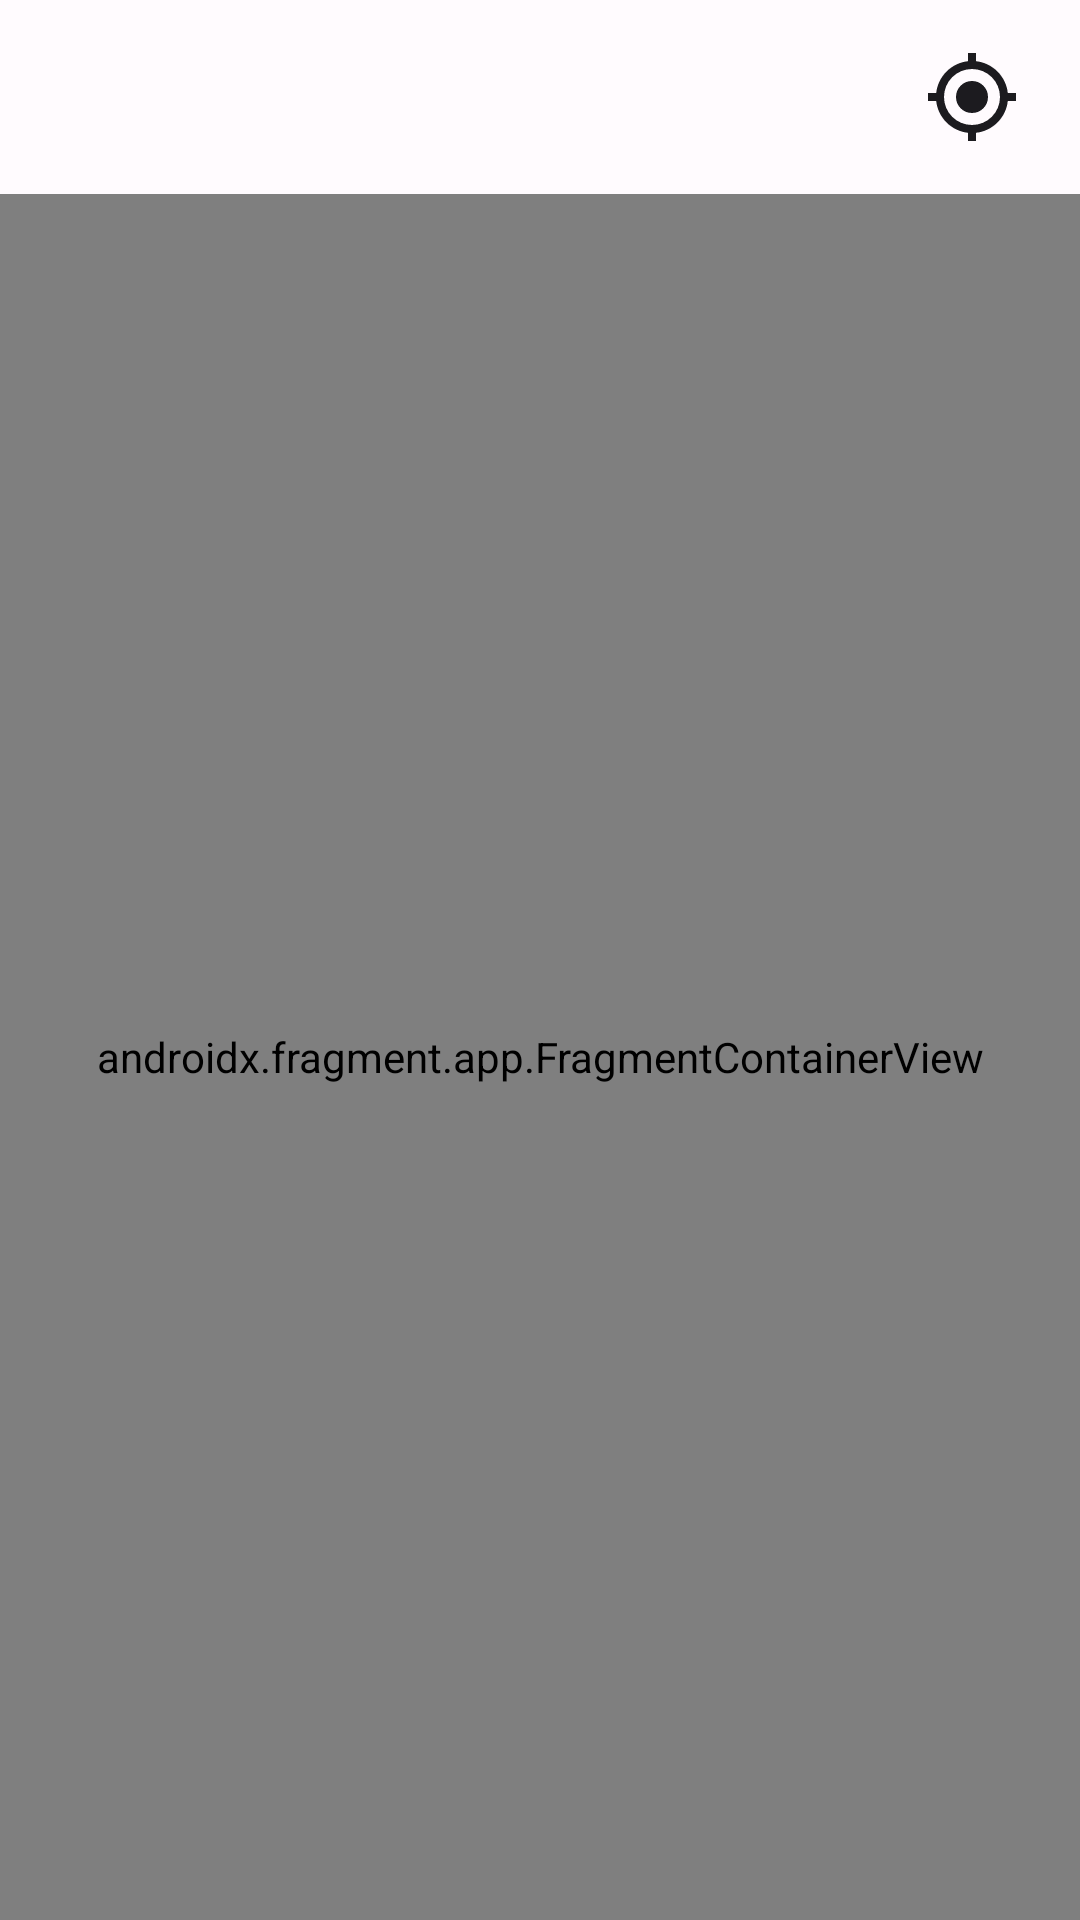

Reconstruct the res/layout file that produces this screen, plus the resources it refers to.
<!-- AndroidManifest.xml: application theme Theme.MyApplication -->
<!-- res/layout/activity_main.xml -->
<LinearLayout xmlns:android="http://schemas.android.com/apk/res/android"
    xmlns:app="http://schemas.android.com/apk/res-auto"
    xmlns:tools="http://schemas.android.com/tools"
    android:layout_width="match_parent"
    android:layout_height="match_parent"
    android:background="@color/colorSurface"
    android:orientation="vertical"
    tools:context=".MainActivity" >

    <LinearLayout
        android:id="@+id/ll_top"
        android:layout_width="match_parent"
        android:layout_height="wrap_content"
        android:gravity="center_vertical"
        android:orientation="horizontal" >

        <LinearLayout
            android:layout_width="match_parent"
            android:layout_height="wrap_content"
            android:layout_marginStart="20dp"
            android:layout_weight="1"
            android:orientation="vertical" >

            <TextView
                android:id="@+id/tv_date"
                android:layout_width="wrap_content"
                android:layout_height="wrap_content"
                android:layout_marginTop="14dp"
                android:textColor="@color/colorPrimary"
                android:textSize="12sp"
                android:textStyle="bold" />

            <TextView
                android:id="@+id/tv_city"
                android:layout_width="wrap_content"
                android:layout_height="wrap_content"
                android:layout_marginBottom="10dp"
                android:textColor="@color/colorOnSurface"
                android:textSize="18sp" />
        </LinearLayout>

        <ImageView
            android:id="@+id/iv_location"
            android:layout_width="32dp"
            android:layout_height="32dp"
            android:layout_marginEnd="20dp"
            android:src="@drawable/gps"
			android:tint="@color/colorOnSurface" />
    </LinearLayout>

    <androidx.fragment.app.FragmentContainerView
        android:id="@+id/nav_host"
        android:name="com.fragula2.FragulaNavHostFragment"
        android:layout_width="match_parent"
        android:layout_height="match_parent"
        app:defaultNavHost="true"
        app:navGraph="@navigation/nav_graph" />

</LinearLayout>
<!-- resources referenced by this layout -->
<resources>
  <color name="colorOnSurface">#ff1c1b1f</color>
  <color name="colorPrimary">#ff6750a4</color>
  <color name="colorSurface">#fffffbfe</color>
  <!-- drawable gps (drawable) -->
  <vector
  	xmlns:android="http://schemas.android.com/apk/res/android"
  	android:width="24dp"
  	android:height="24dp"
  	android:viewportHeight="24"
  	android:viewportWidth="24"
  	android:tint="@color/colorOnSurface">
  
  		<path
  			android:fillColor="#ff000000"
  			android:pathData="M12,8A4,4 0,0 1,16 12A4,4 0,0 1,12 16A4,4 0,0 1,8 12A4,4 0,0 1,12 8M3.05,13H1V11H3.05C3.5,6.83 6.83,3.5 11,3.05V1H13V3.05C17.17,3.5 20.5,6.83 20.95,11H23V13H20.95C20.5,17.17 17.17,20.5 13,20.95V23H11V20.95C6.83,20.5 3.5,17.17 3.05,13M12,5A7,7 0,0 0,5 12A7,7 0,0 0,12 19A7,7 0,0 0,19 12A7,7 0,0 0,12 5Z"/>
  
  </vector>
  <style name="Theme.MyApplication" parent="Theme.Material3.DayNight.NoActionBar">
  
          
          
          <item name="colorPrimary">@color/colorPrimary</item>
          <item name="colorOnPrimary">@color/colorOnPrimary</item>
          <item name="colorPrimaryContainer">@color/colorPrimaryContainer</item>
          <item name="colorOnPrimaryContainer">@color/colorOnPrimaryContainer</item>
          <item name="colorPrimaryInverse">@color/colorPrimaryInverse</item>
          <item name="colorSecondary">@color/colorSecondary</item>
          <item name="colorOnSecondary">@color/colorOnSecondary</item>
          <item name="colorSecondaryContainer">@color/colorSecondaryContainer</item>
          <item name="colorOnSecondaryContainer">@color/colorOnSecondaryContainer</item>
          <item name="colorTertiary">@color/colorTertiary</item>
          <item name="colorOnTertiary">@color/colorOnTertiary</item>
          <item name="colorTertiaryContainer">@color/colorTertiaryContainer</item>
          <item name="colorOnTertiaryContainer">@color/colorOnTertiaryContainer</item>
          <item name="colorSurface">@color/colorSurface</item>
          <item name="colorOnSurface">@color/colorOnSurface</item>
          <item name="colorSurfaceVariant">@color/colorSurfaceVariant</item>
          <item name="colorOnSurfaceVariant">@color/colorOnSurfaceVariant</item>
          <item name="colorSurfaceInverse">@color/colorSurfaceInverse</item>
          <item name="colorOnSurfaceInverse">@color/colorOnSurfaceInverse</item>
      </style>
  <color name="colorOnPrimary">#ffffffff</color>
  <color name="colorPrimaryContainer">#ffeaddff</color>
  <color name="colorOnPrimaryContainer">#ff21005d</color>
  <color name="colorPrimaryInverse">#ffd0bcff</color>
  <color name="colorSecondary">#ff625b71</color>
  <color name="colorOnSecondary">#ffffffff</color>
  <color name="colorSecondaryContainer">#ffe8def8</color>
  <color name="colorOnSecondaryContainer">#ff1d192b</color>
  <color name="colorTertiary">#ff7d5260</color>
  <color name="colorOnTertiary">#ffffffff</color>
  <color name="colorTertiaryContainer">#ffffd8e4</color>
  <color name="colorOnTertiaryContainer">#ff31111d</color>
  <color name="colorSurfaceVariant">#ffe7e0ec</color>
  <color name="colorOnSurfaceVariant">#ff49454f</color>
  <color name="colorSurfaceInverse">#ff313033</color>
  <color name="colorOnSurfaceInverse">#fff4eff4</color>
</resources>
